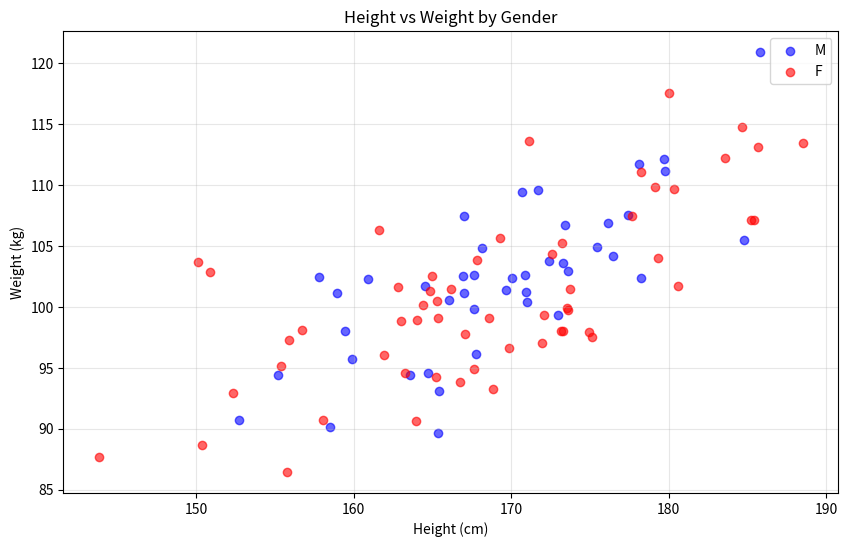

Write Python code to recreate this figure.
"""Level 03 — Data Visualization — Easy P02 Solution"""

import numpy as np
import matplotlib
matplotlib.use('Agg')
import matplotlib.pyplot as plt

def plot_scatter():
    np.random.seed(42)
    height = np.random.normal(170, 10, 100)
    weight = height * 0.6 + np.random.normal(0, 5, 100)
    gender = np.random.choice(['M', 'F'], 100)
    plt.figure(figsize=(10, 6))
    colors = {'M': 'blue', 'F': 'red'}
    for g in ['M', 'F']:
        mask = gender == g
        plt.scatter(height[mask], weight[mask], c=colors[g], label=g, alpha=0.6)
    plt.xlabel('Height (cm)')
    plt.ylabel('Weight (kg)')
    plt.title('Height vs Weight by Gender')
    plt.legend()
    plt.grid(True, alpha=0.3)
    plt.savefig('scatter_plot.png', dpi=150, bbox_inches='tight')
    plt.close()
    return height, weight, gender

if __name__ == "__main__":
    h, w, g = plot_scatter()
    print(len(h), len(w), len(g))
    print(f"{h.mean():.1f}")
